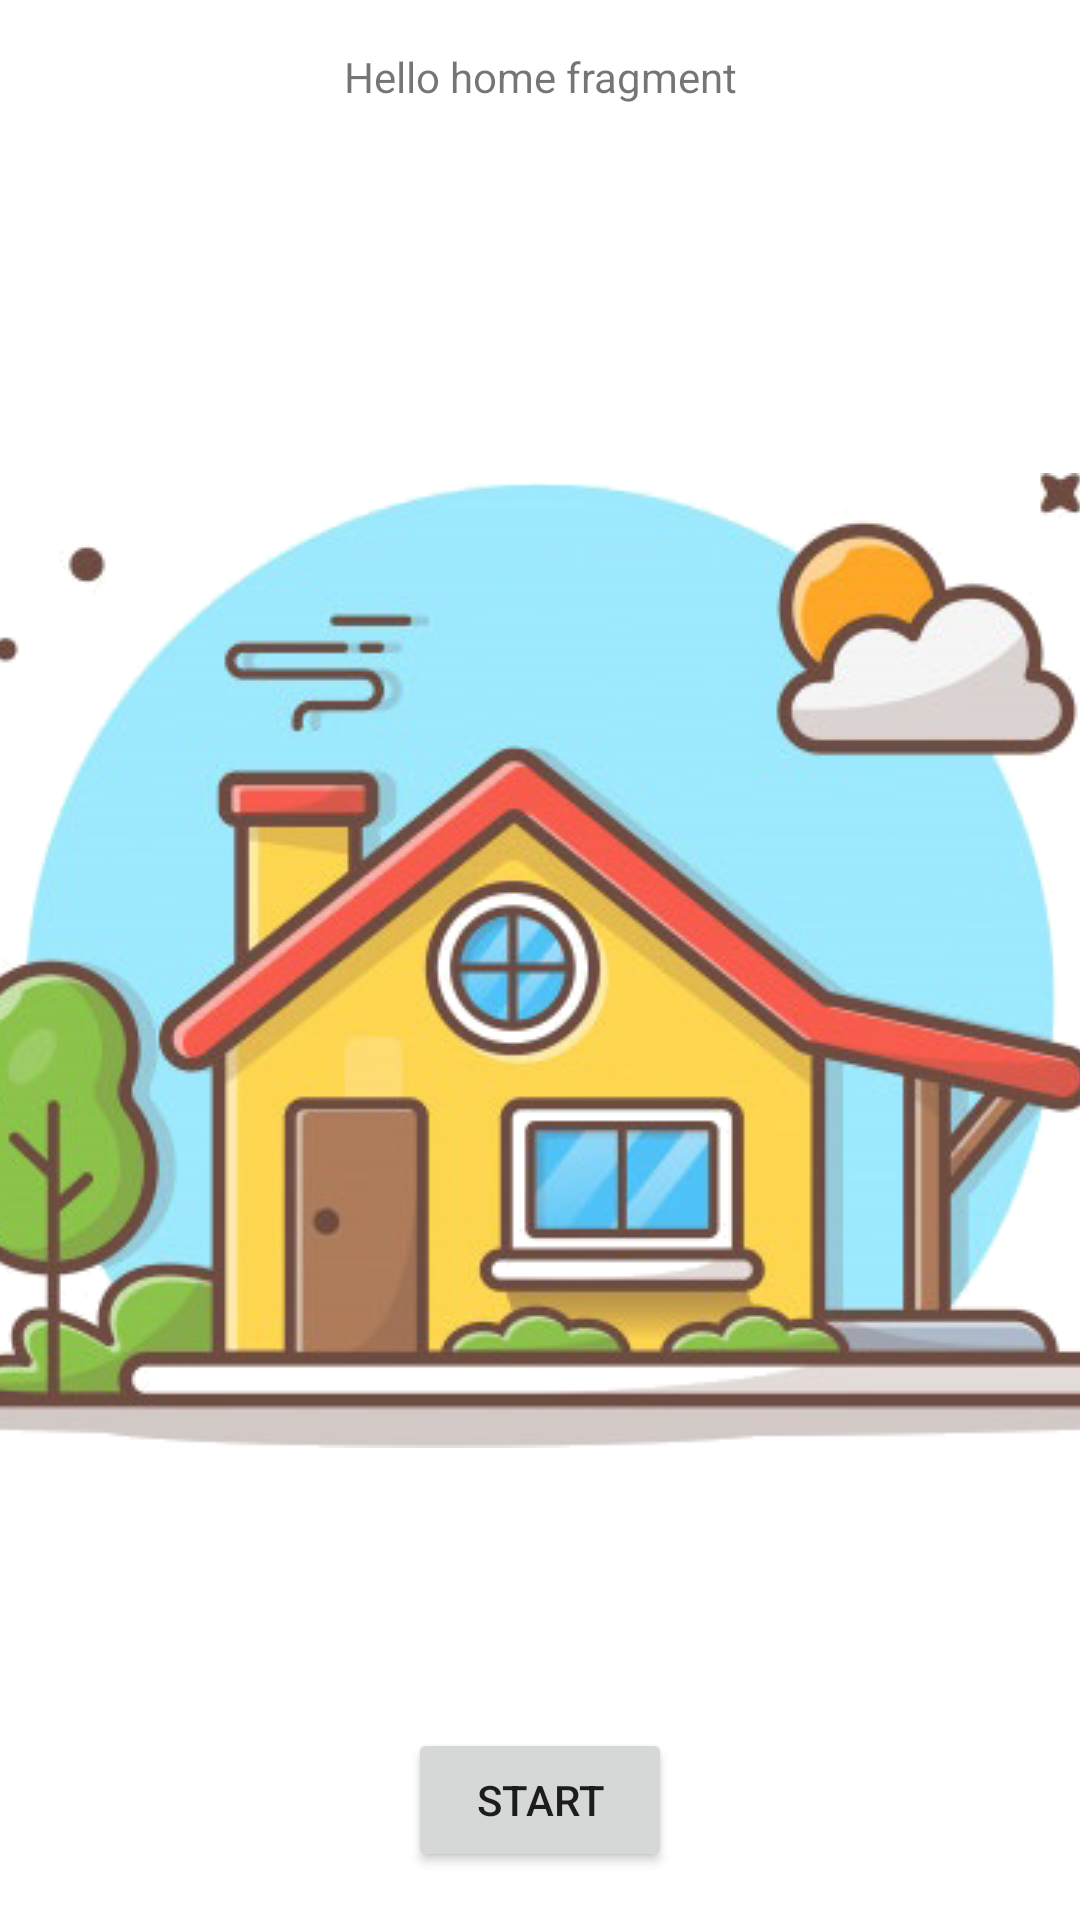

The Android layout XML behind this screen, and the referenced resources:
<!-- AndroidManifest.xml: application theme Theme.NavigationExample -->
<!-- res/layout/fragment_home.xml -->
<?xml version="1.0" encoding="utf-8"?>
<layout xmlns:android="http://schemas.android.com/apk/res/android"
    xmlns:app="http://schemas.android.com/apk/res-auto"
    xmlns:tools="http://schemas.android.com/tools">

    <androidx.constraintlayout.widget.ConstraintLayout
        android:layout_width="match_parent"
        android:layout_height="match_parent"
        tools:context=".home.HomeFragment">

        <Button
            android:id="@+id/btn_start_home_fragment"
            android:layout_width="wrap_content"
            android:layout_height="wrap_content"
            android:layout_marginBottom="16dp"
            android:text="@string/start"
            app:layout_constraintBottom_toBottomOf="parent"
            app:layout_constraintEnd_toEndOf="parent"
            app:layout_constraintStart_toStartOf="parent" />

        <ImageView
            android:src="@drawable/img_home"
            android:layout_width="match_parent"
            android:layout_height="wrap_content"
            android:scaleType="center"
            app:layout_constraintBottom_toBottomOf="parent"
            app:layout_constraintEnd_toEndOf="parent"
            app:layout_constraintStart_toStartOf="parent"
            app:layout_constraintTop_toTopOf="parent"
            android:contentDescription="@string/home_imageview" />

        <TextView
            android:layout_width="match_parent"
            android:layout_height="wrap_content"
            android:layout_marginTop="16dp"
            android:gravity="center"
            android:text="@string/hello_home_fragment"
            app:layout_constraintEnd_toEndOf="parent"
            app:layout_constraintStart_toStartOf="parent"
            app:layout_constraintTop_toTopOf="parent" />

    </androidx.constraintlayout.widget.ConstraintLayout>
</layout>
<!-- resources referenced by this layout -->
<resources>
  <!-- drawable img_home: png bitmap (drawable-v24, 143275 bytes) -->
  <string name="hello_home_fragment">Hello home fragment</string>
  <string name="home_imageview">Home ImageView</string>
  <string name="start">Start</string>
  <style name="Theme.NavigationExample" parent="Theme.MaterialComponents.DayNight.DarkActionBar">
          
          <item name="colorPrimary">@color/purple_500</item>
          <item name="colorPrimaryVariant">@color/purple_700</item>
          <item name="colorOnPrimary">@color/white</item>
          
          <item name="colorSecondary">@color/teal_200</item>
          <item name="colorSecondaryVariant">@color/teal_700</item>
          <item name="colorOnSecondary">@color/black</item>
          
          <item name="android:statusBarColor" tools:targetApi="l">?attr/colorPrimaryVariant</item>
          
      </style>
  <!-- not gathered from this repository: default colours our renderer supplied (Android Studio template values) -->
  <color name="purple_500">#FF6200EE</color>
  <color name="purple_700">#FF3700B3</color>
  <color name="teal_200">#FF03DAC5</color>
  <color name="teal_700">#FF018786</color>
  <color name="black">#FF000000</color>
  <color name="white">#FFFFFFFF</color>
</resources>
